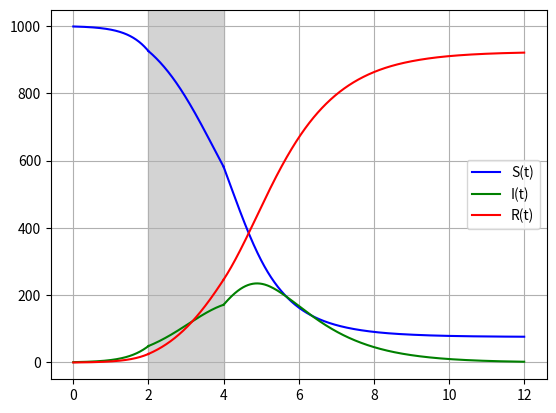

This figure's Python source:
import numpy as np
import matplotlib.pyplot as plt
from scipy.integrate import solve_ivp



def SIR(t, z, nu, beta, u=0):
    s, i, r = z
    dsdt = -(1-u)*beta*s*i
    didt = (1-u)*beta*s*i - nu*i
    drdt = nu*i

    return [dsdt, didt, drdt]

def plano_temporal(parameters, desde = None, hasta = None):
    if desde == None or hasta == None:
        solucion = solve_ivp(SIR, t_span, z0, t_eval= t_eval, args= parameters, method='RK45')
        plt.plot(solucion.t, solucion.y[0], label='S(t)', color = 'blue')
        plt.plot(solucion.t, solucion.y[1], label='I(t)', color = 'green')
        plt.plot(solucion.t, solucion.y[2], label='R(t)', color = 'red')
    elif len(parameters)==3:
        solucion1 = solve_ivp(SIR, (t_span[0],desde), z0, t_eval= np.linspace(t_span[0], desde, 1000), args= parameters[:-1], method='RK45')
        z0n=[solucion1.y[0][-1],solucion1.y[1][-1],solucion1.y[2][-1]]
        solucion2 = solve_ivp(SIR, (desde, hasta), z0n, t_eval= np.linspace(desde, hasta, 1000), args= parameters, method='RK45')
        z0n=[solucion2.y[0][-1],solucion2.y[1][-1],solucion2.y[2][-1]]
        solucion3 = solve_ivp(SIR, (hasta,t_span[1]), z0n, t_eval= np.linspace(hasta, t_span[1], 1000), args= parameters[:-1], method='RK45')
        plt.plot(solucion1.t, solucion1.y[0], label='S(t)', color = 'blue')
        plt.plot(solucion1.t, solucion1.y[1], label='I(t)', color = 'green')
        plt.plot(solucion1.t, solucion1.y[2], label='R(t)', color = 'red')
        plt.plot(solucion2.t, solucion2.y[0], color = 'blue')
        plt.plot(solucion2.t, solucion2.y[1], color = 'green')
        plt.plot(solucion2.t, solucion2.y[2], color = 'red')
        plt.plot(solucion3.t, solucion3.y[0], color = 'blue')
        plt.plot(solucion3.t, solucion3.y[1], color = 'green')
        plt.plot(solucion3.t, solucion3.y[2], color = 'red')
        plt.axvspan(desde,hasta, color='lightgray')
    else:
        return print("Recuerde ingresar un control")
    
    plt.legend()
    plt.grid()
    plt.show()

def plano_fase(parameters):
    beta, nu, control = parameters
    solucion = solve_ivp(SIR, (0,100), [999,1,0], t_eval= np.linspace(0, 100, 1000), args= parameters, method='RK45')
    plt.plot(solucion.y[0], solucion.y[1])
    plt.xlabel('S')
    plt.ylabel('I')
    plt.ylim(0,1000)
    plt.grid()
    plt.show()

beta = 0.003
nu = 1
z0 = [999, 1, 0] 
t_span = (0, 12)
t_eval = np.linspace(t_span[0], t_span[1], 1000)

"""si se desea solo graficar el sistema sin control use"""

# plano_temporal([nu, beta])

"""si desea ver como afecta un control use"""

control = 0.3
# plano_temporal([nu, beta, control])

"""si desea ver como el control afecta en un intervalo de tiempo use"""

plano_temporal([nu, beta, control], desde=2, hasta=4)




""" ANDA MAL""" 
# plano_fase([nu,beta,control])


